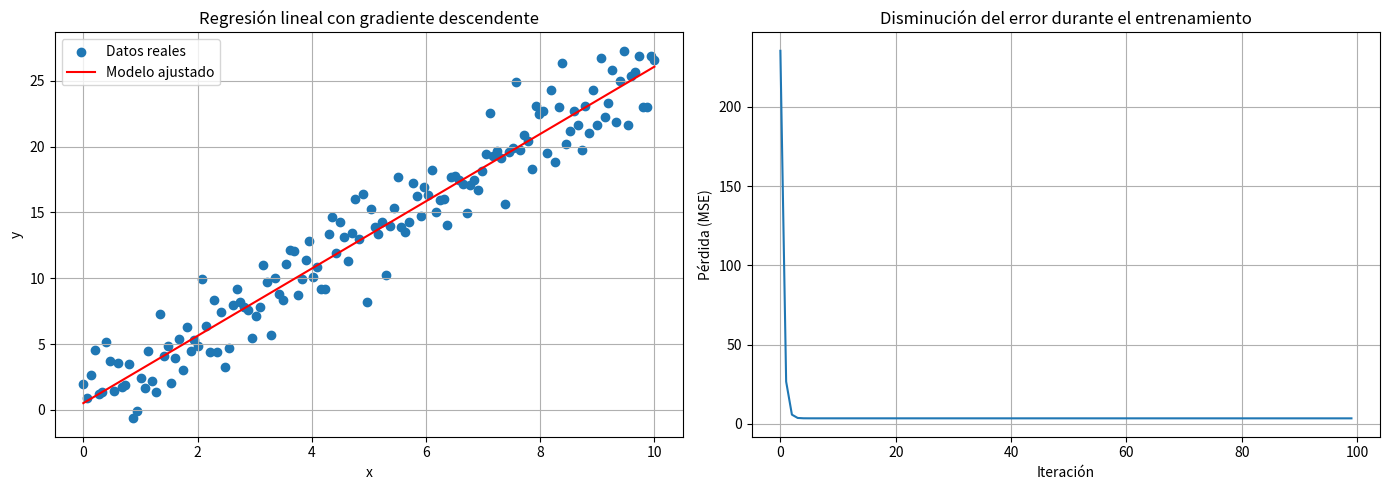

The matplotlib source for this figure:
import numpy as np
import matplotlib.pyplot as plt

np.random.seed(42)
# Fija la semilla del generador de números aleatorios para que los resultados sean reproducibles.
# Es útil para garantizar que obtengas los mismos resultados cada vez que ejecutes el código.

x = np.linspace(0, 10, 150)
# Genera 150 puntos equiespaciados entre 0 y 10.
# Estos valores simulan las entradas (features) de un conjunto de datos.

y = 2.5 * x + 1.0 + np.random.normal(0, 2, size=x.shape)
# Genera los valores de salida (targets) con una relación lineal: y = 2.5x + 1.0
# A esto se le suma ruido aleatorio con distribución normal (media = 0, desviación estándar = 2)
# para simular datos reales con variabilidad.

def entrenar_regresion_lineal(x, y, learning_rate, epochs):
    w = 0.0  # Inicializa el peso (pendiente de la recta) en cero
    b = 0.0  # Inicializa el sesgo/intercepto también en cero
    n = len(x)  # Número de datos de entrada
    losses = []  # Lista para registrar la pérdida en cada iteración

    for i in range(epochs):
        y_pred = w * x + b  # Calcula las predicciones con los parámetros actuales
        error = y_pred - y  # Calcula el error (diferencia entre predicción y valor real)

        # Cálculo del gradiente (derivadas parciales de la función de pérdida con respecto a w y b)
        dw = (2/n) * np.dot(error, x)  # Derivada respecto al peso w
        db = (2/n) * np.sum(error)     # Derivada respecto al sesgo b

        # Actualiza los parámetros con gradiente descendente
        w -= learning_rate * dw  # Nuevo valor del peso
        b -= learning_rate * db  # Nuevo valor del sesgo

        # Calcula y guarda el error cuadrático medio (MSE) en esta iteración
        loss = np.mean(error ** 2)
        losses.append(loss)

        # Imprime el progreso cada 10 iteraciones o en la última
        if i % 10 == 0 or i == epochs - 1:
            print(f"Iteración {i:3d}: w = {w:.4f}, b = {b:.4f}, Loss = {loss:.4f}")

    return w, b, losses

# Entrenar modelo
w_final, b_final, historial_loss = entrenar_regresion_lineal(x, y, learning_rate=0.01, epochs=100)

# Mostrar resultados
print(f"\nModelo final: y = {w_final:.4f}x + {b_final:.4f}")

plt.figure(figsize=(14, 5))

plt.subplot(1, 2, 1)
plt.scatter(x, y, label="Datos reales")
plt.plot(x, w_final * x + b_final, color='red', label="Modelo ajustado")
plt.xlabel("x")
plt.ylabel("y")
plt.title("Regresión lineal con gradiente descendente")
plt.legend()
plt.grid(True)

plt.subplot(1, 2, 2)
plt.plot(historial_loss)
plt.xlabel("Iteración")
plt.ylabel("Pérdida (MSE)")
plt.title("Disminución del error durante el entrenamiento")
plt.grid(True)

plt.tight_layout()
plt.show()